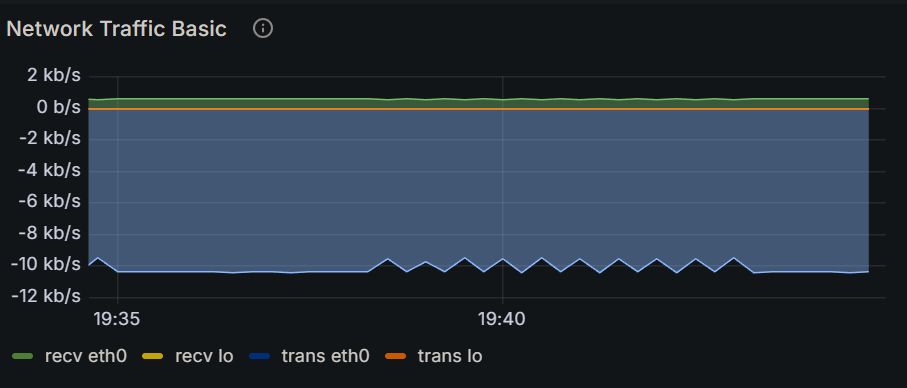

The data file committed next to this chart (first rows):
Time, recv eth0, recv lo, trans eth0, trans lo
2024-12-15 19:34:30, 607 b/s, 0 b/s, 10.4 kb/s, 0 b/s
2024-12-15 19:34:45, 554 b/s, 0 b/s, 9.51 kb/s, 0 b/s
2024-12-15 19:35:00, 607 b/s, 0 b/s, 10.4 kb/s, 0 b/s
2024-12-15 19:35:15, 607 b/s, 0 b/s, 10.4 kb/s, 0 b/s
2024-12-15 19:35:30, 607 b/s, 0 b/s, 10.4 kb/s, 0 b/s
2024-12-15 19:35:45, 607 b/s, 0 b/s, 10.4 kb/s, 0 b/s
2024-12-15 19:36:00, 607 b/s, 0 b/s, 10.4 kb/s, 0 b/s
2024-12-15 19:36:15, 607 b/s, 0 b/s, 10.4 kb/s, 0 b/s
2024-12-15 19:36:30, 607 b/s, 0 b/s, 10.4 kb/s, 0 b/s
2024-12-15 19:36:45, 607 b/s, 0 b/s, 10.4 kb/s, 0 b/s
2024-12-15 19:37:00, 607 b/s, 0 b/s, 10.4 kb/s, 0 b/s
2024-12-15 19:37:15, 607 b/s, 0 b/s, 10.4 kb/s, 0 b/s
2024-12-15 19:37:30, 607 b/s, 0 b/s, 10.4 kb/s, 0 b/s
2024-12-15 19:37:45, 607 b/s, 0 b/s, 10.4 kb/s, 0 b/s
2024-12-15 19:38:00, 607 b/s, 0 b/s, 10.4 kb/s, 0 b/s
2024-12-15 19:38:15, 607 b/s, 0 b/s, 10.4 kb/s, 0 b/s
2024-12-15 19:38:30, 560 b/s, 0 b/s, 9.58 kb/s, 0 b/s
2024-12-15 19:38:45, 607 b/s, 0 b/s, 10.4 kb/s, 0 b/s
2024-12-15 19:39:00, 570 b/s, 0 b/s, 9.77 kb/s, 0 b/s
2024-12-15 19:39:15, 607 b/s, 0 b/s, 10.4 kb/s, 0 b/s
2024-12-15 19:39:30, 555 b/s, 0 b/s, 9.51 kb/s, 0 b/s
2024-12-15 19:39:45, 607 b/s, 0 b/s, 10.4 kb/s, 0 b/s
2024-12-15 19:40:00, 557 b/s, 0 b/s, 9.56 kb/s, 0 b/s
2024-12-15 19:40:15, 607 b/s, 0 b/s, 10.4 kb/s, 0 b/s
2024-12-15 19:40:30, 556 b/s, 0 b/s, 9.52 kb/s, 0 b/s
2024-12-15 19:40:45, 607 b/s, 0 b/s, 10.4 kb/s, 0 b/s
2024-12-15 19:41:00, 555 b/s, 0 b/s, 9.54 kb/s, 0 b/s
2024-12-15 19:41:15, 607 b/s, 0 b/s, 10.4 kb/s, 0 b/s
2024-12-15 19:41:30, 557 b/s, 0 b/s, 9.55 kb/s, 0 b/s
2024-12-15 19:41:45, 607 b/s, 0 b/s, 10.4 kb/s, 0 b/s
2024-12-15 19:42:00, 557 b/s, 0 b/s, 9.54 kb/s, 0 b/s
2024-12-15 19:42:15, 607 b/s, 0 b/s, 10.4 kb/s, 0 b/s
2024-12-15 19:42:30, 556 b/s, 0 b/s, 9.54 kb/s, 0 b/s
2024-12-15 19:42:45, 607 b/s, 0 b/s, 10.4 kb/s, 0 b/s
2024-12-15 19:43:00, 555 b/s, 0 b/s, 9.50 kb/s, 0 b/s
2024-12-15 19:43:15, 607 b/s, 0 b/s, 10.4 kb/s, 0 b/s
2024-12-15 19:43:30, 607 b/s, 0 b/s, 10.4 kb/s, 0 b/s
2024-12-15 19:43:45, 607 b/s, 0 b/s, 10.4 kb/s, 0 b/s
2024-12-15 19:44:00, 607 b/s, 0 b/s, 10.4 kb/s, 0 b/s
2024-12-15 19:44:15, 607 b/s, 0 b/s, 10.4 kb/s, 0 b/s
2024-12-15 19:44:30, 607 b/s, 0 b/s, 10.4 kb/s, 0 b/s
2024-12-15 19:44:45, 607 b/s, 0 b/s, 10.4 kb/s, 0 b/s
